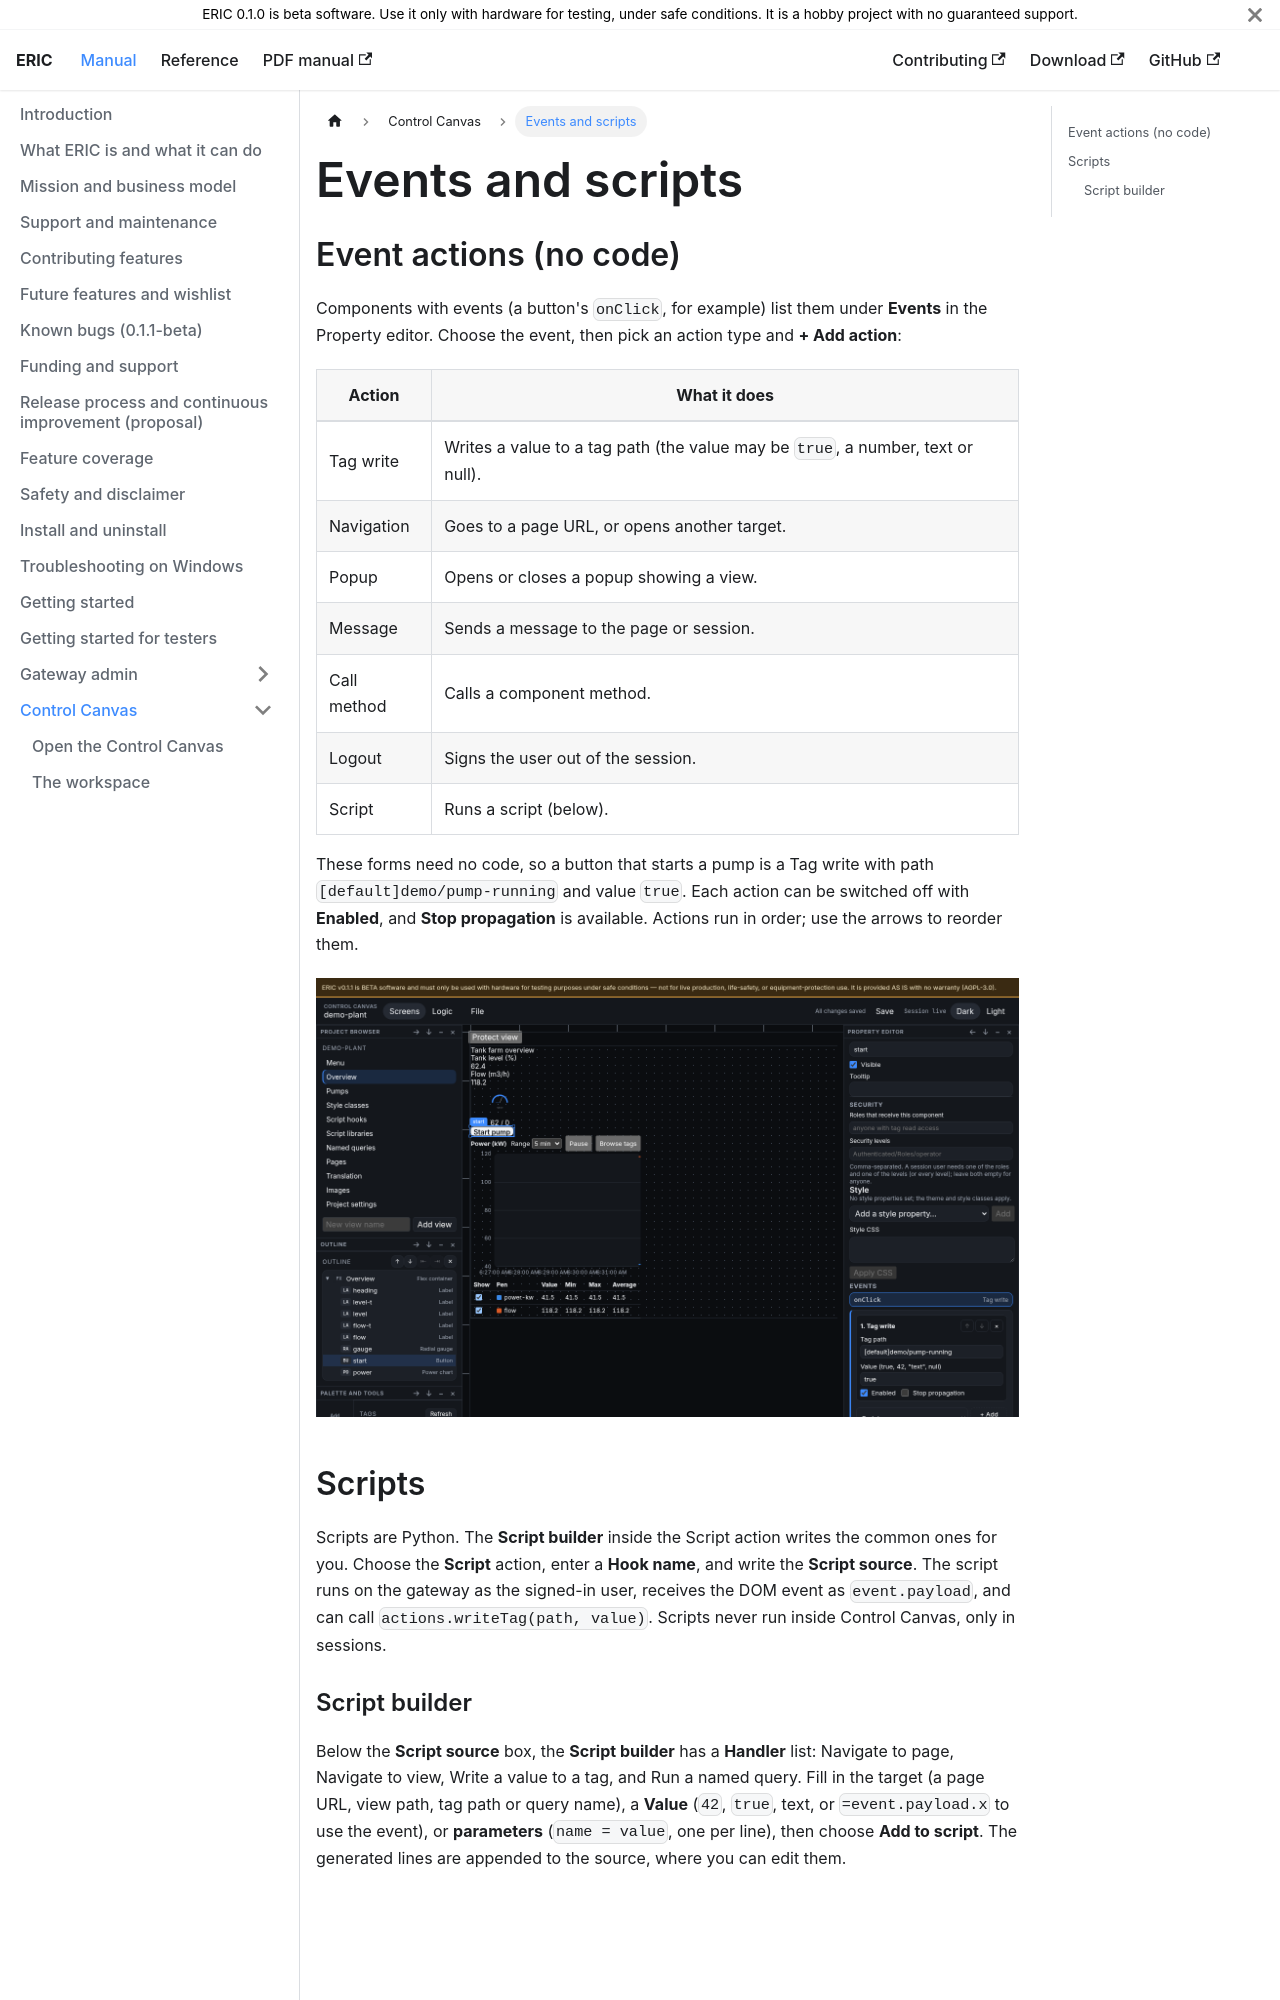

repository: neh773/eric-platform · page: manual/studio/events-scripts/index.html · generator: docusaurus

# Events and scripts

## Event actions (no code)

Components with events (a button's `onClick`, for example) list them under **Events** in the Property editor. Choose the event, then pick an action type and **+ Add action**:

| Action | What it does |
| --- | --- |
| Tag write | Writes a value to a tag path (the value may be `true`, a number, text or null). |
| Navigation | Goes to a page URL, or opens another target. |
| Popup | Opens or closes a popup showing a view. |
| Message | Sends a message to the page or session. |
| Call method | Calls a component method. |
| Logout | Signs the user out of the session. |
| Script | Runs a script (below). |

These forms need no code, so a button that starts a pump is a Tag write with path `[default]demo/pump-running` and value `true`. Each action can be switched off with **Enabled**, and **Stop propagation** is available. Actions run in order; use the arrows to reorder them.

![Event actions on a button](../img/studio-events.png)
